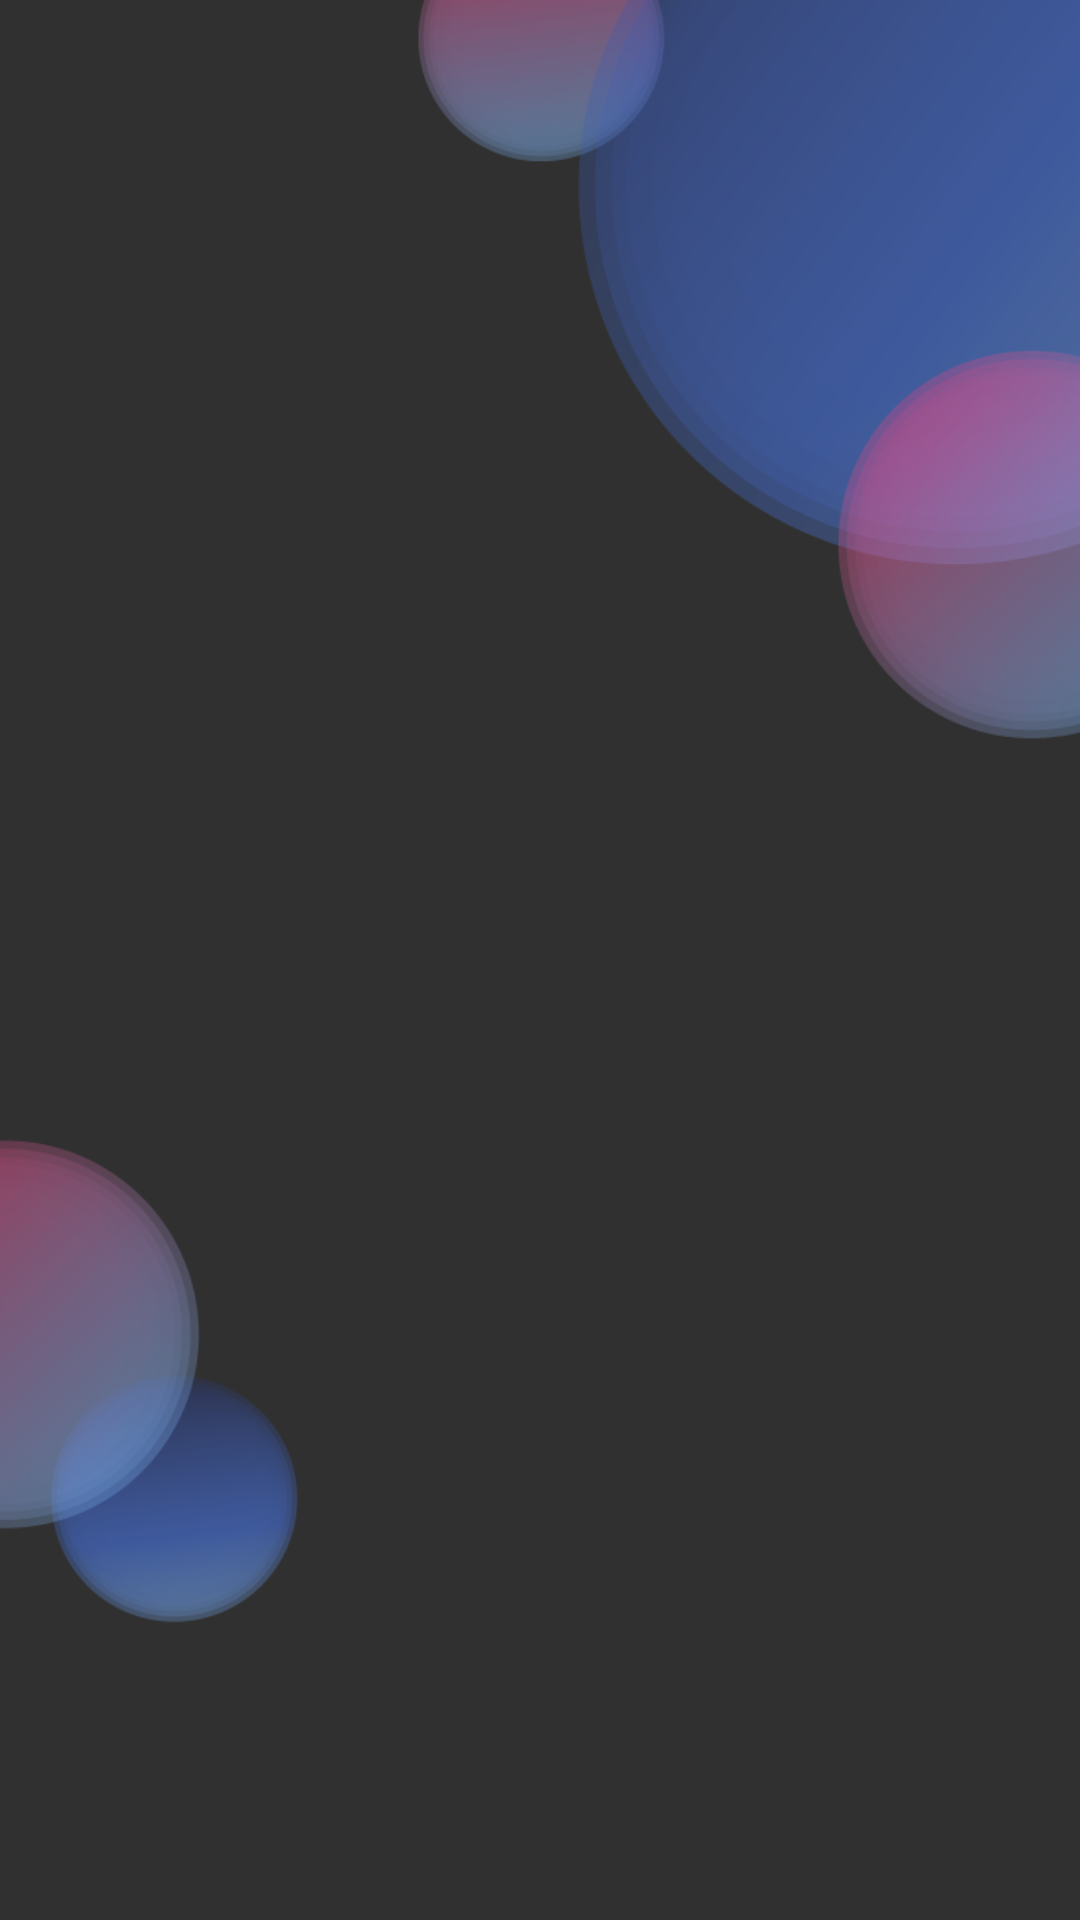

Android layout source for this screen:
<!-- AndroidManifest.xml: application theme AppTheme -->
<!-- res/layout/activity_main.xml -->
<?xml version="1.0" encoding="utf-8"?>
<android.support.constraint.ConstraintLayout xmlns:android="http://schemas.android.com/apk/res/android"
    xmlns:tools="http://schemas.android.com/tools"
    android:layout_width="match_parent"
    android:layout_height="match_parent"
    tools:context=".ui.MainActivity">

    <FrameLayout
        android:id="@+id/fragments_frame"
        android:layout_width="match_parent"
        android:layout_height="match_parent"
        android:background="@mipmap/background"/>

</android.support.constraint.ConstraintLayout>
<!-- resources referenced by this layout -->
<resources>
  <!-- mipmap background: png bitmap (mipmap-hdpi, 92511 bytes) -->
  <style name="AppTheme" parent="Theme.AppCompat.NoActionBar">
          
          <item name="colorPrimary">@color/colorPrimary</item>
          <item name="colorPrimaryDark">@color/colorPrimaryDark</item>
          <item name="colorAccent">@color/colorSecondaryLight</item>
  
          <item name="android:windowTranslucentStatus">true</item>
      </style>
  <color name="colorPrimary">#9568F4</color>
  <color name="colorPrimaryDark">#5422cb</color>
  <color name="colorSecondaryLight">#d05ce3</color>
</resources>
